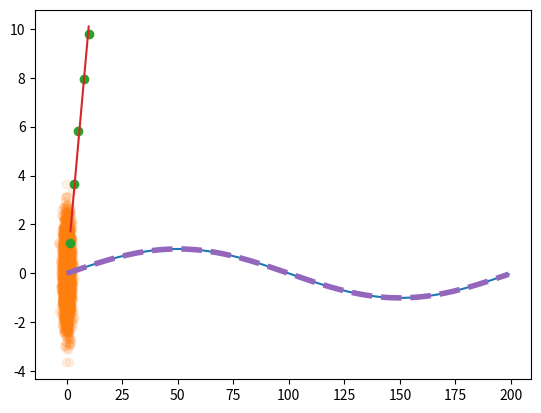

This figure's Python source:
#! /usr/bin/env python
# -*- coding: utf-8 -*-
import numpy as np
import matplotlib.pyplot as plt

s = np.sin(np.pi * np.arange(0.0, 2.0, 0.01))
t = plt.plot(s)
plt.show()

x = np.random.randn(5000)
y = np.random.randn(5000)
t = plt.plot(x, y, 'o', alpha = 0.1)
plt.show()

x = np.array([1.628, 3.363, 5.145, 7.683, 9.855])
y = np.array([1.257, 3.672, 5.841, 7.951, 9.775])

a = np.array([x, np.ones(x.size)])
a = a.T
m, c = np.linalg.lstsq(a, y)[0]
t = plt.plot(x, y, 'o')
t = plt.plot(x, (m * x + c))
plt.show()

s = np.sin(np.pi * np.arange(0.0, 2.0, 0.01))
t = plt.plot(s, linestyle='--', linewidth=4)
plt.show()
